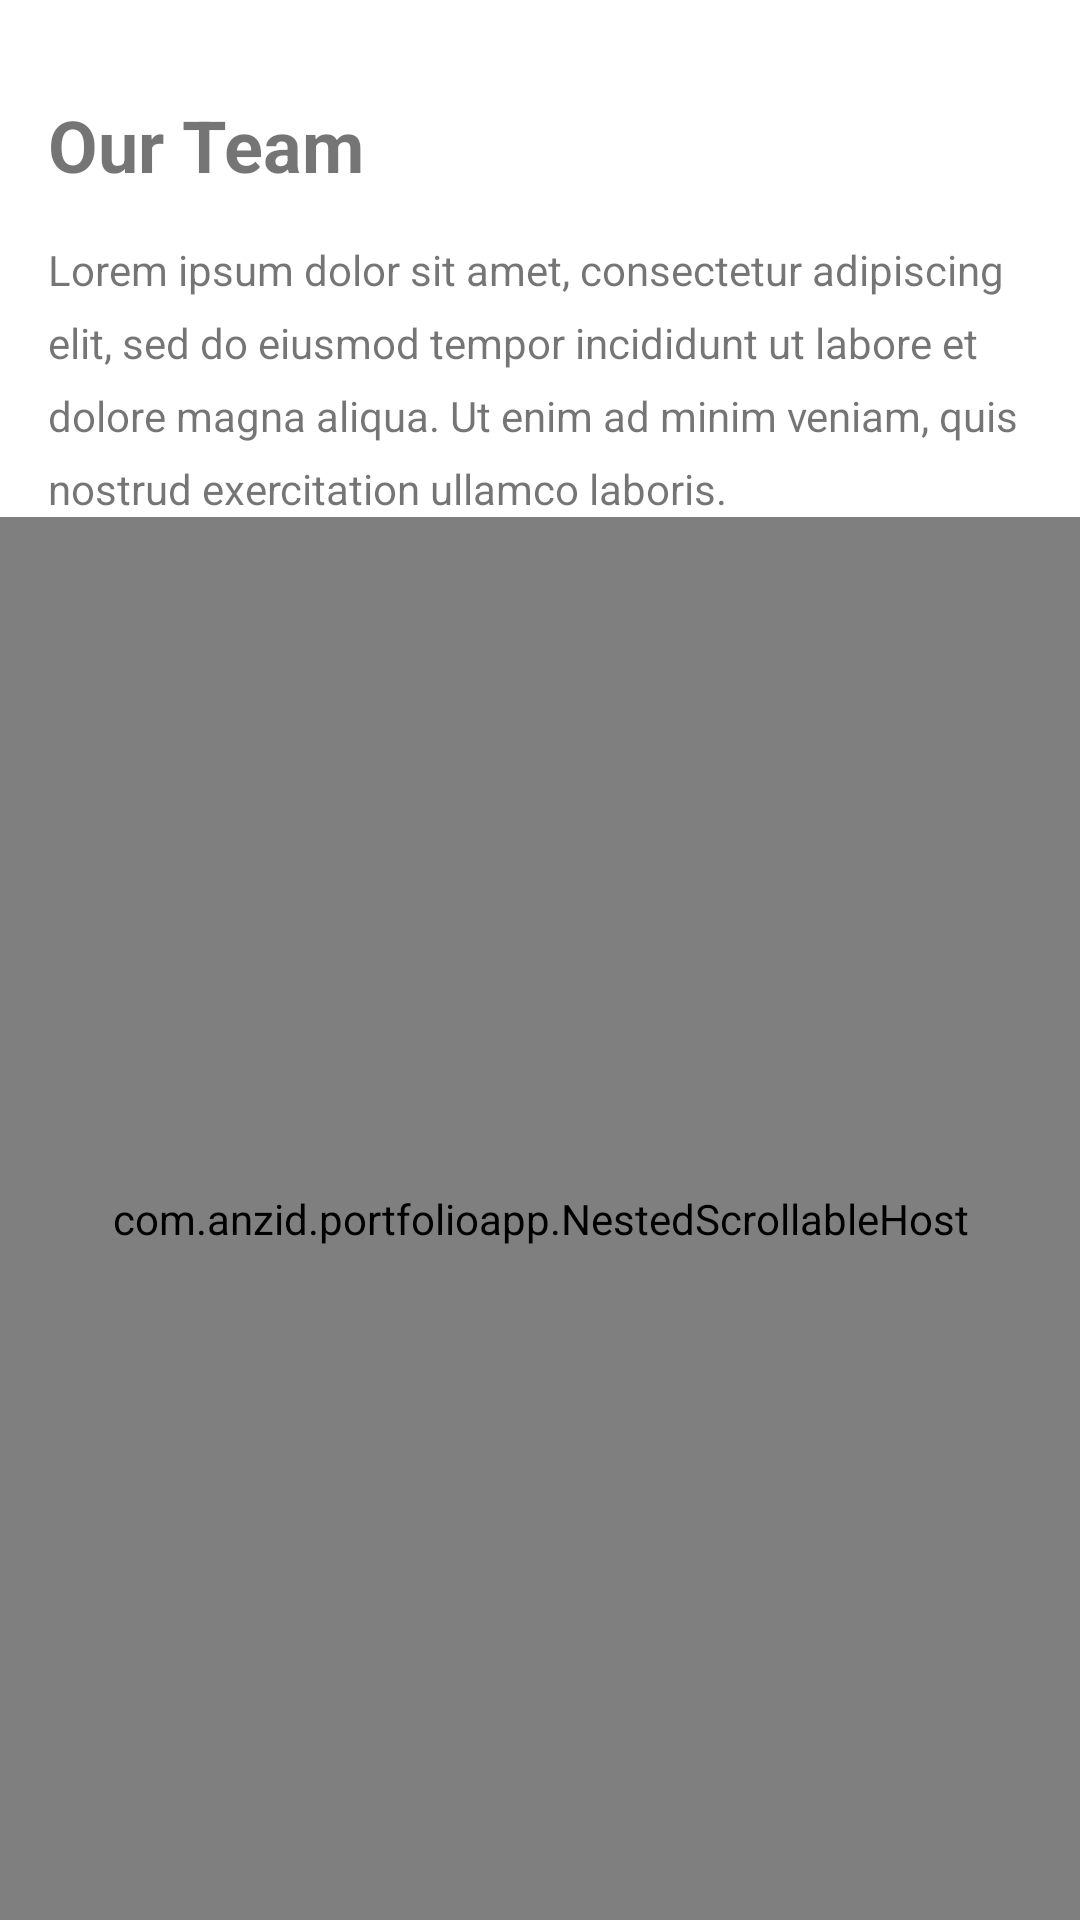

Produce the Android XML layout that renders to this screen, including the resource entries it uses.
<!-- AndroidManifest.xml: application theme AppTheme -->
<!-- res/layout/fragment_team.xml -->
<?xml version="1.0" encoding="utf-8"?>
<androidx.constraintlayout.widget.ConstraintLayout
    xmlns:android="http://schemas.android.com/apk/res/android"
    xmlns:app="http://schemas.android.com/apk/res-auto"
    xmlns:tools="http://schemas.android.com/tools"
    android:layout_width="match_parent"
    android:layout_height="match_parent"
    tools:context=".team.TeamFragment">


    <TextView
        android:id="@+id/textView5"
        android:layout_width="wrap_content"
        android:layout_height="wrap_content"
        android:layout_marginStart="16dp"
        android:layout_marginLeft="16dp"
        android:layout_marginTop="32dp"
        android:text="Our Team"
        android:textSize="24sp"
        android:textStyle="bold"
        app:layout_constraintStart_toStartOf="parent"
        app:layout_constraintTop_toTopOf="parent" />

    <TextView
        android:id="@+id/textView10"
        android:layout_width="0dp"
        android:layout_height="wrap_content"
        android:layout_marginStart="16dp"
        android:layout_marginLeft="16dp"
        android:layout_marginTop="16dp"
        android:layout_marginEnd="16dp"
        android:layout_marginRight="16dp"
        android:lineSpacingExtra="8sp"
        android:text="@string/lorem_text2"
        app:layout_constraintEnd_toEndOf="parent"
        app:layout_constraintStart_toStartOf="parent"
        app:layout_constraintTop_toBottomOf="@+id/textView5" />

    <com.anzid.portfolioapp.NestedScrollableHost
        android:layout_width="0dp"
        android:layout_height="0dp"
        app:layout_constraintBottom_toBottomOf="parent"
        app:layout_constraintEnd_toEndOf="parent"
        app:layout_constraintStart_toStartOf="parent"
        app:layout_constraintTop_toBottomOf="@+id/textView10">

        <androidx.recyclerview.widget.RecyclerView
            android:id="@+id/rv_team"
            android:layout_width="match_parent"
            android:layout_height="match_parent"
            android:layout_marginStart="16dp"
            android:layout_marginLeft="16dp"
            android:layout_marginTop="16dp"
            android:layout_marginEnd="16dp"
            android:layout_marginRight="16dp"
            android:layout_marginBottom="8dp" />
    </com.anzid.portfolioapp.NestedScrollableHost>

</androidx.constraintlayout.widget.ConstraintLayout>
<!-- resources referenced by this layout -->
<resources>
  <string name="lorem_text2">Lorem ipsum dolor sit amet, consectetur adipiscing elit, sed do eiusmod tempor incididunt ut labore et dolore magna aliqua. Ut enim ad minim veniam, quis nostrud exercitation ullamco laboris.</string>
  <style name="AppTheme" parent="Theme.MaterialComponents.DayNight">
          
          <item name="colorPrimary">@color/colorPrimary</item>
          <item name="colorPrimaryDark">@color/colorPrimaryDark</item>
          <item name="colorAccent">@color/colorAccent</item>
      </style>
  <color name="colorPrimary">#ffffff</color>
  <color name="colorPrimaryDark">#ffffff</color>
  <color name="colorAccent">#D81B60</color>
</resources>
